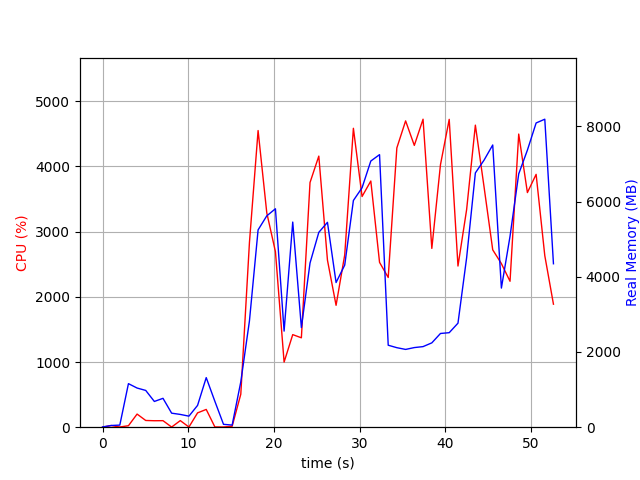

Source data for this figure (header and first rows):
elapsed_time, nproc, cpu, mem_real, mem_virtual
3.9577484130859375e-05, 1, 0.0, 7.02, 3186
1.007, 2, 25.8, 45.34, 150.9
2.015, 2, 3.0, 55.84, 161.9
3.023, 7, 22.8, 1158, 4490
4.032, 5, 201.3, 1041, 3937
5.04, 5, 103.2, 977.7, 3850
6.048, 3, 99.1, 684.4, 2877
7.057, 3, 100.2, 767.7, 2989
8.066, 5, 2.0, 373, 2976
9.075, 3, 101.1, 339.7, 2401
10.08, 3, 3.0, 293.9, 2357
11.09, 4, 219.7, 579.4, 2993
12.1, 9, 272.6, 1318, 4793
13.11, 6, 4.0, 688.7, 3579
14.12, 3, 3.0, 76.47, 1883
15.13, 2, 14.9, 56.45, 206.7
16.14, 1, 505.9, 1205, 8148
17.15, 1, 2832, 2825, 8148
18.16, 1, 4550, 5246, 11299
19.17, 1, 3289, 5619, 11353
20.18, 1, 2692, 5808, 12689
21.19, 1, 998.5, 2555, 12753
22.2, 1, 1420, 5454, 17873
23.21, 1, 1371, 2649, 24029
24.22, 1, 3753, 4366, 24320
25.25, 1, 4158, 5180, 24866
26.26, 1, 2563, 5447, 24866
27.26, 1, 1870, 3847, 27010
28.27, 1, 2643, 4311, 24962
29.28, 1, 4585, 6028, 25334
30.3, 1, 3538, 6366, 25334
31.32, 1, 3776, 7077, 25334
32.34, 1, 2528, 7247, 25334
33.35, 1, 2297, 2180, 23286
34.36, 1, 4284, 2114, 23286
35.38, 1, 4698, 2068, 23286
36.4, 1, 4322, 2117, 23286
37.42, 1, 4724, 2143, 23286
38.44, 1, 2742, 2242, 25334
39.45, 1, 4027, 2492, 28406
40.47, 1, 4722, 2513, 28406
41.49, 1, 2472, 2766, 29430
42.5, 1, 3338, 4505, 29430
43.52, 1, 4633, 6761, 35682
44.54, 1, 3687, 7100, 35682
45.55, 1, 2721, 7504, 35682
46.56, 1, 2510, 3699, 37730
47.57, 1, 2238, 5076, 35682
48.58, 1, 4496, 6734, 35852
49.6, 1, 3599, 7367, 35852
50.62, 1, 3878, 8089, 35852
51.63, 1, 2632, 8189, 35852
52.64, 1, 1887, 4346, 40060
